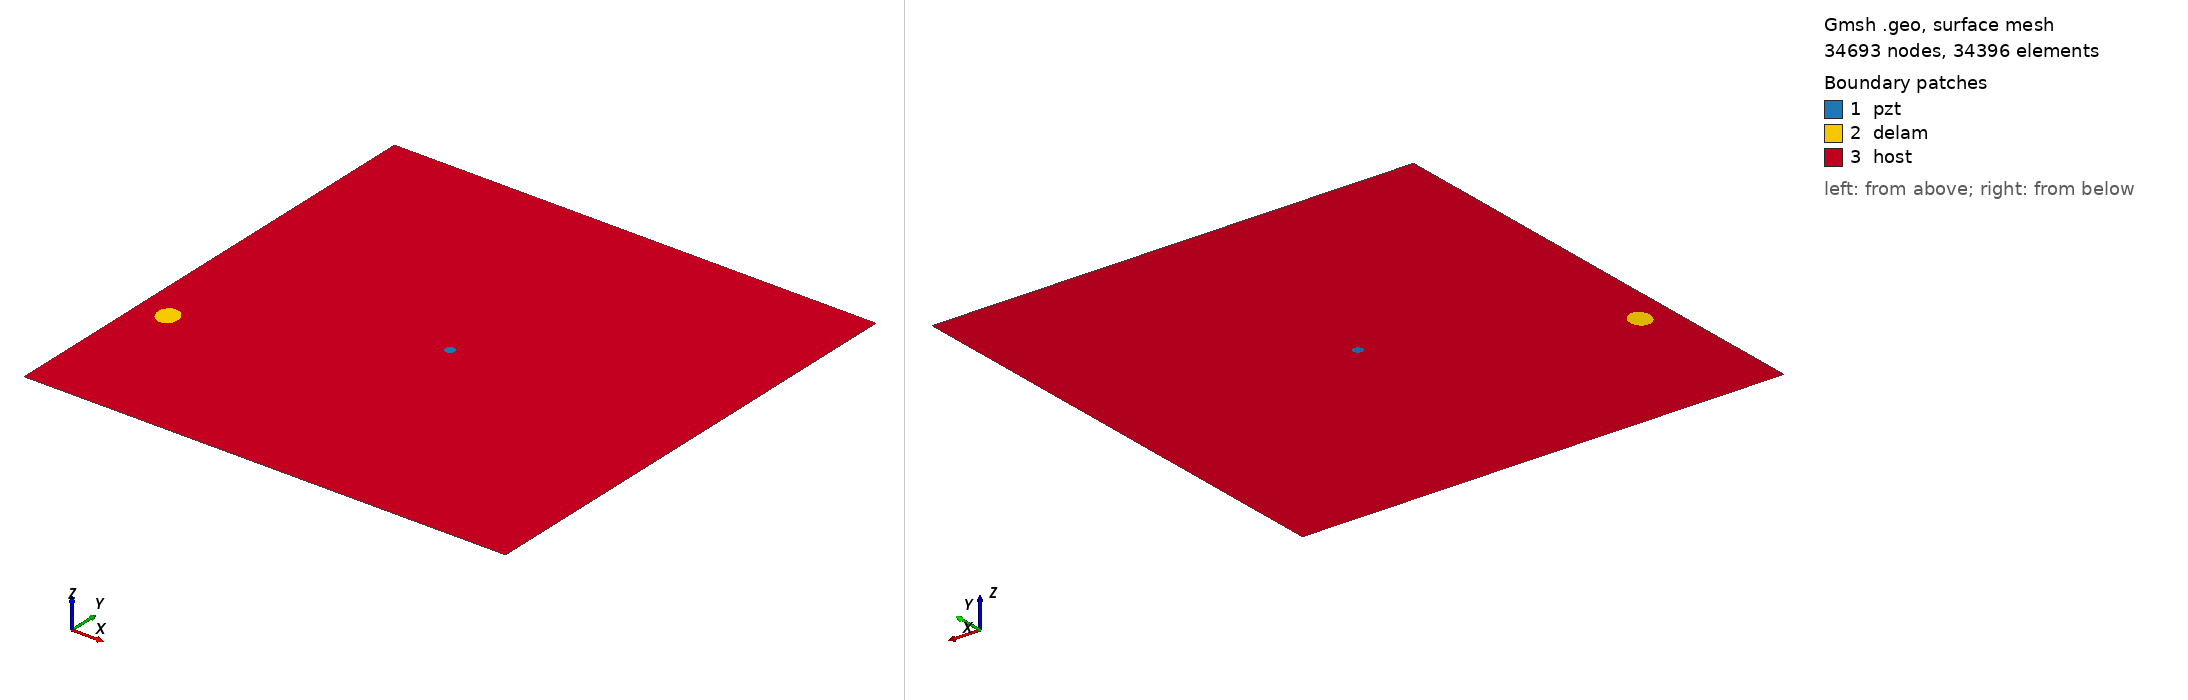

Gmsh geometry script, surface-meshed: 34693 nodes, 34396 surface elements. Boundary patches (legend numbers): 1 pzt, 2 delam, 3 host. Left view from above one corner, right view from below the opposite corner. Legend entries are the model's physical surfaces. The drawing asked Gmsh for element sizes between 1% and 20% of the model's largest extent; the script's own settings can give other sizes.

=== m1_rand_single_delam_335.geo (drawn) ===
SetFactory("OpenCASCADE");
L=0.500000; 
W=0.500000; 
a=0.013064; 
b=0.010925; 
x=0.030238; 
y=0.154935; 
alpha=0.617390 *Pi; 
r=0.005000; 
xpzt=0.250000; 
ypzt=0.250000; 
//+
Point(1) = {0, 0, 0, 1.0};
//+
Point(2) = {L, 0, 0, 1.0};
//+
Point(3) = {L, W, 0, 1.0};
//+
Point(4) = {0, W, 0, 1.0};
//+
Line(1) = {1, 2};
//+
Line(2) = {2, 3};
//+
Line(3) = {3, 4};
//+
Line(4) = {4, 1};
//+
Circle(5) = {xpzt, ypzt, -0, r, 0, 2*Pi};
//+
Ellipse(6) = {x, y, -0, a, b, 0, 2*Pi};
//+
Rotate {{0, 0, 1}, {x, y, 0}, alpha} {
  Curve{6}; 
}
//+
Curve Loop(1) = {4, 1, 2, 3};
//+
Curve Loop(2) = {6};
//+
Curve Loop(3) = {5};
//+
Curve Loop(4) = {6};
//+
Curve Loop(5) = {5};
//+
Plane Surface(1) = {5};
//+
Plane Surface(2) = {4};
//+
Plane Surface(3) = {1, 2, 3};
//+
Point(9) = {xpzt, ypzt, 0, 1.0};
//+
Point{9} In Surface {1};// mesh node at centre of pzt
//+
Physical Surface("pzt") = {1};
//+
Physical Surface("delam") = {2};
//+
Physical Surface("host") = {3};

Mesh.Algorithm = 6; // Frontal
Mesh.CharacteristicLengthFactor = 0.068000;
Mesh.CharacteristicLengthMin = 0.001000;
Mesh.CharacteristicLengthMax = 0.200000;
Mesh.RecombineAll = 1; // Apply recombination algorithm
Mesh.SubdivisionAlgorithm = 1; // 1: all quadrangles
Mesh.Smoothing = 1;
